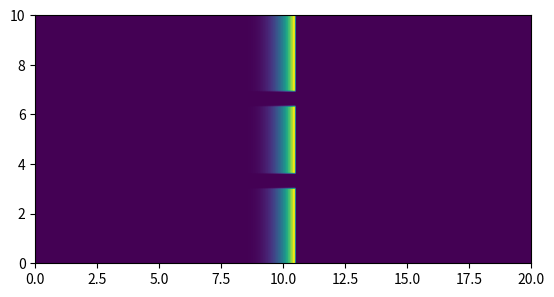

The matplotlib source for this figure: (Note: this script raises an exception after producing the figure.)
# -*- coding: utf-8 -*-
"""
Created on Mon Dec 14 17:03:42 2020

[redacted]

Aquest programa serà una versió, ja, del final per aquest experiment.
"""
import numpy as np
import matplotlib.pyplot as plt
import matplotlib.animation as ani
import time

e=np.e
pi=np.pi

#dades del recinte i visualització
Nx=301
Ny=301
Nt=1001
h_display=100
w_display=200

#dades parets: detector i escletxes
sgm=np.zeros((Nx,Ny))
sgm_max=0.06
m=4.1

    #parets del detecor
sgm_det=np.zeros((Nx,Ny))
w_det=101

    #sgm_wall dependra del temps, per afegir i treure escletxes
sgm_wall=np.zeros((Nx,Ny))
w_wall=25
x_wall=105

#sigma a les parets del detector, ho defineixo ja perquè no canviarà
w_det=int(Ny/3)+1
for k in range(w_det):
    sgm_det[Nx-1-k,0+k:Ny-1-k]=sgm_max*((w_det-k)/w_det)**m
    sgm_det[x_wall:Nx-k,k]=sgm_max*((w_det-k)/w_det)**m
    sgm_det[x_wall:Nx-k,Ny-1-k]=sgm_max*((w_det-k)/w_det)**m
    
#llista amb l'amplitud de l'ona en funció del temps i el punt
a=np.zeros((Nx,Ny,Nt))

#llista amb els valors de la font (source)
s=np.zeros((Nx,Ny))

#dades de l'ona
w=5
c=1.4
amp=5

#dades de la discretització (intervals espacials i temporals)
dl=0.1
dt=0.05
rao=(c*dt/dl)**2

#font d'ones sinussoïdal (point_source)
def p_s(t,amp,w):
    val=amp*np.sin(w*t)
    return val

start=time.time()

for k in range(2,Nt):
    t=(k-2)*dt
    s[1,:]=p_s(t,amp,w)
    
    #dades que poden canviar en el temps (el jugador)  
    Nsplt=2
    w_splt=6
    
    splt_i=np.zeros((Nsplt+2),dtype=int)
    splt_f=np.zeros((Nsplt+2),dtype=int)
    splt_n=np.linspace(1,Nsplt,Nsplt,dtype=int)
    wall_presence=np.zeros((Ny),dtype=int)
    
    #posicio del final i l'inici de cada escletxa
    splt_i[1:Nsplt+1]=int(Ny/2)-int(h_display/2)-int(w_splt/2)\
                +splt_n[:]*int(h_display/(1+Nsplt))
    splt_f[1:Nsplt+1]=int(Ny/2)-int(h_display/2)+int(w_splt/2)\
                +splt_n[:]*int(h_display/(1+Nsplt))
    splt_f[0]=0
    splt_f[Nsplt+1]=Ny
    splt_i[Nsplt+1]=Ny
    
    #les escletxes van de splt_i a splt_f-1, en aquests punts no hi ha paret,
    # a slpt_f ja hi ha paret
    for n in range(1,Nsplt+2):
        wall_presence[splt_f[n-1]:splt_i[n]]=1
        wall_presence[splt_i[n]:splt_f[n]]=0
    
    # matriu que, amb el gruix de la paret com a nombre de files, ens diu si 
    # hi ha paret o escletxes a cada una de les y(representades en les columnes)
    wall_presence=np.tile(np.array([wall_presence],dtype=int),(w_wall,1))

    #matriu que diu com de "dins" som a la paret
    wall_n=np.linspace(1,w_wall,w_wall)
    wall_ny=np.tile(np.array([wall_n],dtype=int).transpose(),(1,Ny))

    #valors de coeficient d'absorció a les parets
    sgm_wall[x_wall-w_wall:x_wall,:]=wall_presence[:,:]\
                *sgm_max*((wall_ny[:,:])/w_wall)**m
    
    sgm=sgm_wall+sgm_det
    
    #resolució de l'equació d'ones a cada temps a l'interior del recinte
    a[1:-1,1:-1,k]=(rao*(a[2:,1:-1,k-1]+a[0:-2,1:-1,k-1]\
                    +a[1:-1,2:,k-1]+a[1:-1,0:-2,k-1]\
                    -4*a[1:-1,1:-1,k-1])+s[1:-1,1:-1]\
                +2*a[1:-1,1:-1,k-1]-a[1:-1,1:-1,k-2]\
                +sgm[1:-1,1:-1]*a[1:-1,1:-1,k-2]/(2*dt))\
                /(1+sgm[1:-1,1:-1]/(2*dt))
    
    #condicions periòdiques de contorn a les parets superior i inferior
    a[1:x_wall,0,k]=(rao*(a[2:x_wall+1,0,k-1]+a[0:x_wall-1,0,k-1]\
                    +a[1:x_wall,1,k-1]+a[1:x_wall,Ny-1,k-1]\
                    -4*a[1:x_wall,0,k-1])+s[1:x_wall,0]\
                +2*a[1:x_wall,0,k-1]-a[1:x_wall,0,k-2]\
                +sgm[1:x_wall,0]*a[1:x_wall,0,k-2]/(2*dt))\
                /(1+sgm[1:x_wall,0]/(2*dt))
                
    a[1:x_wall,Ny-1,k]=(rao*(a[2:x_wall+1,Ny-1,k-1]+a[0:x_wall-1,Ny-1,k-1]\
                    +a[1:x_wall,0,k-1]+a[1:x_wall,Ny-2,k-1]\
                    -4*a[1:x_wall,Ny-1,k-1])+s[1:x_wall,Ny-1]\
                +2*a[1:x_wall,Ny-1,k-1]-a[1:x_wall,Ny-1,k-2]\
                +sgm[1:x_wall,Ny-1]*a[1:x_wall,Ny-1,k-2]/(2*dt))\
                /(1+sgm[1:x_wall,Ny-1]/(2*dt))

elapsed_time=(time.time()-start)
print(elapsed_time)

#imatge sigmes
sgma=sgm.transpose()
plt.imshow(sgma[int((Ny-h_display)/2):int((Ny+h_display)/2),\
                           0:w_display]\
           ,vmin=0,origin='lower',\
            extent=(0,int(w_display*0.1),0,int(h_display*0.1)))
plt.savefig(str(Nsplt)+'splits_sigma.png')

#animació
start=time.time()

def update(frame):
    k=frame*5
    at=a[:,:,k]
    plt.imshow(at.transpose()[int((Ny-h_display)/2):int((Ny+h_display)/2),\
                              0:w_display]
               ,vmax=10,vmin=-10,origin='lower',\
                extent=(0,int(w_display*0.1),0,int(h_display*0.1)))

fig = plt.figure()
ax1 = plt.subplot()

Writer = ani.writers['ffmpeg']
writer = Writer(fps=15, metadata=dict(artist='Me'), bitrate=1800)

anim = ani.FuncAnimation(fig, update, 
                               frames = int((Nt-1)/5), 
                               blit = False, interval=100)

anim.save(str(Nsplt)+'splits_plane_wave.mp4', writer=writer)

elapsed_time=(time.time()-start)
print(elapsed_time)









